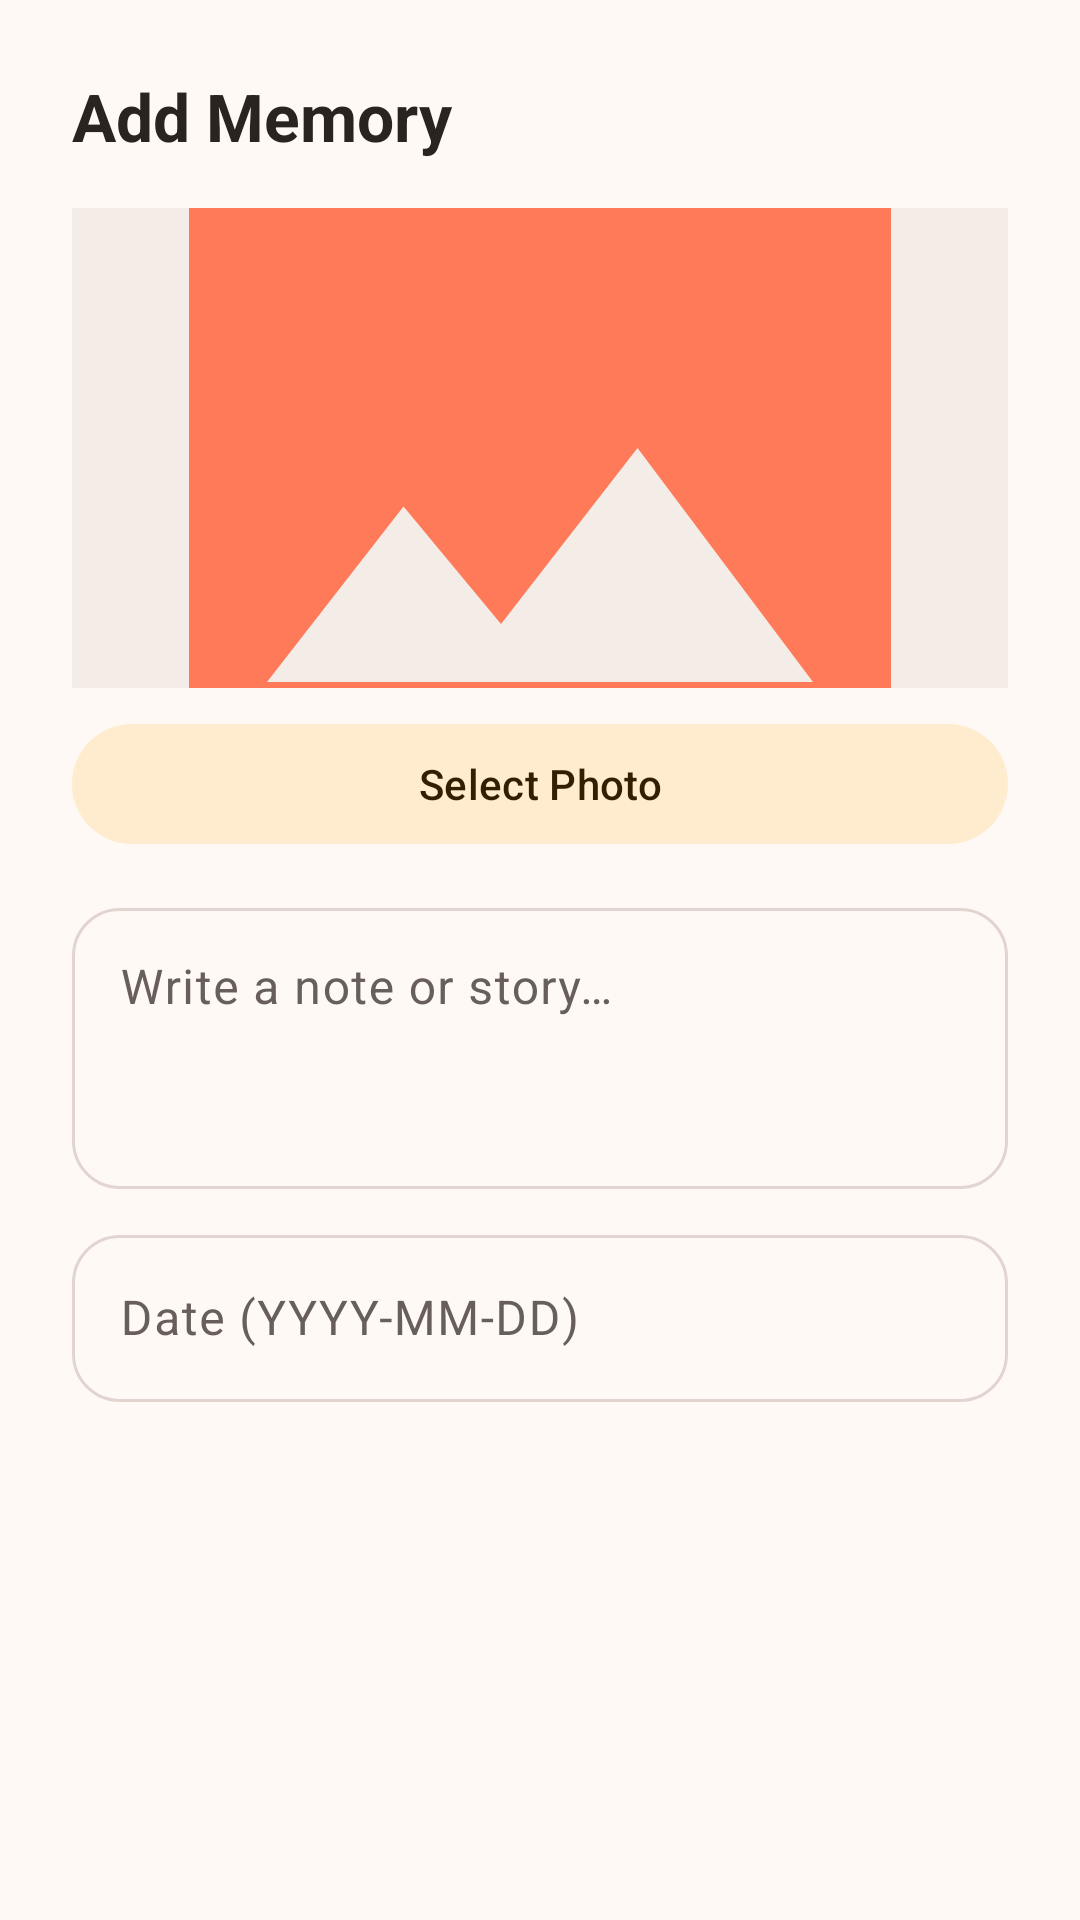

Write the Android layout XML for this screen, with the resource values it uses.
<!-- AndroidManifest.xml: application theme Theme.PetMemories -->
<!-- res/layout/dialog_add_memory.xml -->
<?xml version="1.0" encoding="utf-8"?>
<LinearLayout
    xmlns:android="http://schemas.android.com/apk/res/android"
    xmlns:app="http://schemas.android.com/apk/res-auto"
    android:layout_width="match_parent"
    android:layout_height="wrap_content"
    android:orientation="vertical"
    android:padding="24dp">

    <TextView
        android:layout_width="match_parent"
        android:layout_height="wrap_content"
        android:text="@string/add_memory"
        android:textColor="@color/on_surface"
        android:textSize="22sp"
        android:textStyle="bold" />

    <ImageView
        android:id="@+id/dialog_img_memory_preview"
        android:layout_width="match_parent"
        android:layout_height="160dp"
        android:layout_marginTop="16dp"
        android:background="@color/surface_variant"
        android:scaleType="centerCrop"
        android:src="@drawable/ic_memories" />

    <com.google.android.material.button.MaterialButton
        android:id="@+id/dialog_btn_choose_memory_photo"
        style="@style/Widget.Material3.Button.TonalButton"
        android:layout_width="match_parent"
        android:layout_height="wrap_content"
        android:layout_marginTop="8dp"
        android:text="@string/btn_select_photo"
        app:cornerRadius="20dp" />

    <com.google.android.material.textfield.TextInputLayout
        android:layout_width="match_parent"
        android:layout_height="wrap_content"
        android:layout_marginTop="12dp"
        android:hint="@string/hint_memory_caption"
        app:boxCornerRadiusTopStart="16dp"
        app:boxCornerRadiusTopEnd="16dp"
        app:boxCornerRadiusBottomStart="16dp"
        app:boxCornerRadiusBottomEnd="16dp">

        <com.google.android.material.textfield.TextInputEditText
            android:id="@+id/et_memory_caption"
            android:layout_width="match_parent"
            android:layout_height="wrap_content"
            android:lines="3"
            android:gravity="top|start"
            android:inputType="textMultiLine|textCapSentences" />
    </com.google.android.material.textfield.TextInputLayout>

    <com.google.android.material.textfield.TextInputLayout
        android:layout_width="match_parent"
        android:layout_height="wrap_content"
        android:layout_marginTop="10dp"
        android:hint="@string/hint_memory_date"
        app:boxCornerRadiusTopStart="16dp"
        app:boxCornerRadiusTopEnd="16dp"
        app:boxCornerRadiusBottomStart="16dp"
        app:boxCornerRadiusBottomEnd="16dp">

        <com.google.android.material.textfield.TextInputEditText
            android:id="@+id/et_memory_date"
            android:layout_width="match_parent"
            android:layout_height="wrap_content"
            android:inputType="date" />
    </com.google.android.material.textfield.TextInputLayout>

</LinearLayout>
<!-- resources referenced by this layout -->
<resources>
  <color name="on_surface">#2B2320</color>
  <color name="surface_variant">#F4ECE7</color>
  <!-- drawable ic_memories (drawable) -->
  <vector xmlns:android="http://schemas.android.com/apk/res/android"
      android:width="24dp"
      android:height="24dp"
      android:viewportWidth="24"
      android:viewportHeight="24">
      <path
          android:fillColor="#FF7A59"
          android:pathData="M21,19V5c0,-1.1 -0.9,-2 -2,-2H5c-1.1,0 -2,0.9 -2,2v14c0,1.1 0.9,2 2,2h14c1.1,0 2,-0.9 2,-2zM8.5,13.5l2.5,3.01L14.5,12l4.5,6H5l3.5,-4.5z" />
  </vector>
  <string name="add_memory">Add Memory</string>
  <string name="btn_select_photo">Select Photo</string>
  <string name="hint_memory_caption">Write a note or story…</string>
  <string name="hint_memory_date">Date (YYYY-MM-DD)</string>
  <style name="Theme.PetMemories" parent="Theme.Material3.DayNight.NoActionBar">
          
          <item name="colorPrimary">@color/primary</item>
          <item name="colorOnPrimary">@color/on_primary</item>
          <item name="colorPrimaryContainer">@color/primary_container</item>
          <item name="colorOnPrimaryContainer">@color/on_primary_container</item>
          <item name="colorSecondary">@color/secondary</item>
          <item name="colorSecondaryContainer">@color/secondary_container</item>
          <item name="colorOnSecondaryContainer">@color/on_secondary_container</item>
  
          
          <item name="android:colorBackground">@color/background</item>
          <item name="colorSurface">@color/surface</item>
          <item name="colorOnSurface">@color/on_surface</item>
          <item name="colorSurfaceVariant">@color/surface_variant</item>
          <item name="colorOnSurfaceVariant">@color/on_surface_variant</item>
          <item name="colorOutline">@color/outline</item>
  
          
          <item name="android:statusBarColor">@color/background</item>
          <item name="android:navigationBarColor">@color/surface</item>
          <item name="android:windowLightStatusBar">true</item>
          <item name="android:windowLightNavigationBar">true</item>
  
          
          <item name="shapeAppearanceCornerMedium">@style/ShapeAppearance.PetMemories.LargeCorner</item>
          <item name="shapeAppearanceCornerLarge">@style/ShapeAppearance.PetMemories.ExtraLargeCorner</item>
      </style>
  <color name="primary">#FF7A59</color>
  <color name="on_primary">#FFFFFF</color>
  <color name="primary_container">#FFE3DA</color>
  <color name="on_primary_container">#3D1206</color>
  <color name="secondary">#FFA726</color>
  <color name="secondary_container">#FFECCF</color>
  <color name="on_secondary_container">#331E00</color>
  <color name="background">#FFF9F5</color>
  <color name="surface">#FFFFFF</color>
  <color name="on_surface_variant">#685E5A</color>
  <color name="outline">#E2D5CF</color>
  <style name="ShapeAppearance.PetMemories.LargeCorner" parent="ShapeAppearance.Material3.Corner.Medium">
          <item name="cornerSize">24dp</item>
      </style>
  <style name="ShapeAppearance.PetMemories.ExtraLargeCorner" parent="ShapeAppearance.Material3.Corner.Large">
          <item name="cornerSize">28dp</item>
      </style>
</resources>
